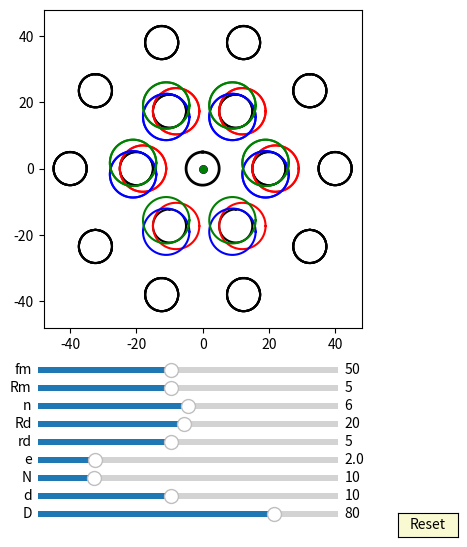

Recreate this plot in Python.
import numpy as np
import matplotlib.pyplot as plt
import matplotlib.animation as animation
from matplotlib.widgets import Slider, Button
#plt.rcParams['animation.ffmpeg_path'] = 'D:/portableSoftware/ShareX/ShareX/Tools/ffmpeg.exe'


fig, ax = plt.subplots(figsize=(6,6))
plt.subplots_adjust(left=0.15, bottom=0.35)

ax.set_aspect('equal')
plt.xlim(-1.2*40,1.2*40)
plt.ylim(-1.2*40,1.2*40)
#plt.grid()
t = np.linspace(0, 2*np.pi, 400)
delta = 1
e =2
n=10
RD=40
rd=5
## draw pin
l0, = ax.plot([], [], 'k-', lw=2)
l1, = ax.plot([], [], 'k-', lw=2)
l2, = ax.plot([], [], 'k-', lw=2)
l3, = ax.plot([], [], 'k-', lw=2)        
l4, = ax.plot([], [], 'k-', lw=2)
l5, = ax.plot([], [], 'k-', lw=2)
l6, = ax.plot([], [], 'k-', lw=2)
l7, = ax.plot([], [], 'k-', lw=2) 
l8, = ax.plot([], [], 'k-', lw=2)
l9, = ax.plot([], [], 'k-', lw=2)
l10, = ax.plot([], [], 'k-', lw=2) 
l11, = ax.plot([], [], 'k-', lw=2)
l12, = ax.plot([], [], 'k-', lw=2)
l13, = ax.plot([], [], 'k-', lw=2)        
l14, = ax.plot([], [], 'k-', lw=2)
l15, = ax.plot([], [], 'k-', lw=2)
l16, = ax.plot([], [], 'k-', lw=2)
l17, = ax.plot([], [], 'k-', lw=2) 
l18, = ax.plot([], [], 'k-', lw=2)
l19, = ax.plot([], [], 'k-', lw=2)
l20, = ax.plot([], [], 'k-', lw=2) 
l21, = ax.plot([], [], 'k-', lw=2)
l22, = ax.plot([], [], 'k-', lw=2)
l23, = ax.plot([], [], 'k-', lw=2)        
l24, = ax.plot([], [], 'k-', lw=2)
l25, = ax.plot([], [], 'k-', lw=2)
l26, = ax.plot([], [], 'k-', lw=2)
l27, = ax.plot([], [], 'k-', lw=2) 
l28, = ax.plot([], [], 'k-', lw=2)
l29, = ax.plot([], [], 'k-', lw=2)
l30, = ax.plot([], [], 'k-', lw=2) 
l31, = ax.plot([], [], 'k-', lw=2)
l32, = ax.plot([], [], 'k-', lw=2)
l33, = ax.plot([], [], 'k-', lw=2)        
l34, = ax.plot([], [], 'k-', lw=2)
l35, = ax.plot([], [], 'k-', lw=2)
l36, = ax.plot([], [], 'k-', lw=2)
l37, = ax.plot([], [], 'k-', lw=2) 
l38, = ax.plot([], [], 'k-', lw=2)
l39, = ax.plot([], [], 'k-', lw=2)
l40, = ax.plot([], [], 'k-', lw=2) 


for i in range(int(40)):
    x = (5*np.sin(t)+ 40*np.cos(2*i*np.pi/10))
    y = (5*np.cos(t) + 40*np.sin(2*i*np.pi/10))
    if i == 0:
        l0, = ax.plot(x, y,'k-')
    if i == 1:
        l1, = ax.plot(x, y,'k-')
    if i == 2:
        l2, = ax.plot(x, y,'k-')
    if i == 3:
        l3, = ax.plot(x, y,'k-')        
    if i == 4:
        l4, = ax.plot(x, y,'k-')
    if i == 5:
        l5, = ax.plot(x, y,'k-')
    if i == 6:
        l6, = ax.plot(x, y,'k-')
    if i == 7:
        l7, = ax.plot(x, y,'k-')  
    if i == 8:
        l8, = ax.plot(x, y,'k-')
    if i == 9:
        l9, = ax.plot(x, y,'k-')
    if i == 10:
        l10, = ax.plot(x, y,'k-') 
    if i == 11:
        l11, = ax.plot(x, y,'k-')
    if i == 12:
        l12, = ax.plot(x, y,'k-')
    if i == 13:
        l13, = ax.plot(x, y,'k-')        
    if i == 14:
        l14, = ax.plot(x, y,'k-')
    if i == 15:
        l15, = ax.plot(x, y,'k-')
    if i == 16:
        l16, = ax.plot(x, y,'k-')
    if i == 17:
        l17, = ax.plot(x, y,'k-')  
    if i == 18:
        l18, = ax.plot(x, y,'k-')
    if i == 19:
        l19, = ax.plot(x, y,'k-')
    if i == 20:
        l20, = ax.plot(x, y,'k-')
    if i == 21:
        l21, = ax.plot(x, y,'k-')
    if i == 22:
        l22, = ax.plot(x, y,'k-')
    if i == 23:
        l23, = ax.plot(x, y,'k-')        
    if i == 24:
        l24, = ax.plot(x, y,'k-')
    if i == 25:
        l25, = ax.plot(x, y,'k-')
    if i == 26:
        l26, = ax.plot(x, y,'k-')
    if i == 27:
        l27, = ax.plot(x, y,'k-')  
    if i == 28:
        l28, = ax.plot(x, y,'k-')
    if i == 29:
        l29, = ax.plot(x, y,'k-')
    if i == 30:
        l30, = ax.plot(x, y,'k-') 
    if i == 31:
        l31, = ax.plot(x, y,'k-')
    if i == 32:
        l32, = ax.plot(x, y,'k-')
    if i == 33:
        l33, = ax.plot(x, y,'k-')        
    if i == 34:
        l34, = ax.plot(x, y,'k-')
    if i == 35:
        l35, = ax.plot(x, y,'k-')
    if i == 36:
        l36, = ax.plot(x, y,'k-')
    if i == 37:
        l37, = ax.plot(x, y,'k-')  
    if i == 38:
        l38, = ax.plot(x, y,'k-')
    if i == 39:
        l39, = ax.plot(x, y,'k-')
    if i == 40:
        l40, = ax.plot(x, y,'k-')

def draw_pin_init():
    l0.set_data([0], [0])
    l1.set_data([0], [0])
    l2.set_data([0], [0])  
    l3.set_data([0], [0])
    l4.set_data([0], [0])
    l5.set_data([0], [0])
    l6.set_data([0], [0])
    l7.set_data([0], [0])
    l8.set_data([0], [0])
    l9.set_data([0], [0])
    l10.set_data([0], [0])
    l11.set_data([0], [0])
    l12.set_data([0], [0])  
    l13.set_data([0], [0])
    l14.set_data([0], [0])
    l15.set_data([0], [0])
    l16.set_data([0], [0])
    l17.set_data([0], [0])
    l18.set_data([0], [0])
    l19.set_data([0], [0])
    l20.set_data([0], [0])
    l21.set_data([0], [0])
    l22.set_data([0], [0])  
    l23.set_data([0], [0])
    l24.set_data([0], [0])
    l25.set_data([0], [0])
    l26.set_data([0], [0])
    l27.set_data([0], [0])
    l28.set_data([0], [0])
    l29.set_data([0], [0])
    l30.set_data([0], [0])
    l31.set_data([0], [0])
    l32.set_data([0], [0])  
    l33.set_data([0], [0])
    l34.set_data([0], [0])
    l35.set_data([0], [0])
    l36.set_data([0], [0])
    l37.set_data([0], [0])
    l38.set_data([0], [0])
    l39.set_data([0], [0])
    l40.set_data([0], [0])    

def draw_inner_pin_init():
    p0.set_data([0], [0])
    p1.set_data([0], [0])
    p2.set_data([0], [0])  
    p3.set_data([0], [0])
    p4.set_data([0], [0])
    p5.set_data([0], [0])
    p6.set_data([0], [0])
    p7.set_data([0], [0])
    p8.set_data([0], [0])
    p9.set_data([0], [0])

def pin_update(n,d,D):
    for i in range(int(n)):    
        x = (d/2*np.sin(t)+ D/2*np.cos(2*i*np.pi/n))
        y = (d/2*np.cos(t) + D/2*np.sin(2*i*np.pi/n))
        if i == 0:
            l0.set_data(x,y)
        if i == 1:
            l1.set_data(x,y)
        if i == 2:
            l2.set_data(x,y)
        if i == 3:
            l3.set_data(x,y)        
        if i == 4:
            l4.set_data(x,y)
        if i == 5:
            l5.set_data(x,y)
        if i == 6:
            l6.set_data(x,y)
        if i == 7:
            l7.set_data(x,y)  
        if i == 8:
            l8.set_data(x,y)
        if i == 9:
            l9.set_data(x,y)
        if i == 10:
            l10.set_data(x,y)
        if i == 11:
            l11.set_data(x,y)
        if i == 12:
            l12.set_data(x,y)           
        if i == 13:
            l13.set_data(x,y)        
        if i == 14:
            l14.set_data(x,y)
        if i == 15:
            l15.set_data(x,y)
        if i == 16:
            l16.set_data(x,y)
        if i == 17:
            l17.set_data(x,y)
        if i == 18:
            l18.set_data(x,y)
        if i == 19:
            l19.set_data(x,y)
        if i == 20:
            l20.set_data(x,y)
        if i == 21:
            l21.set_data(x,y)
        if i == 22:
            l22.set_data(x,y)
        if i == 23:
            l23.set_data(x,y)        
        if i == 24:
            l24.set_data(x,y)
        if i == 25:
            l25.set_data(x,y)
        if i == 26:
            l26.set_data(x,y)
        if i == 27:
            l27.set_data(x,y)  
        if i == 28:
            l28.set_data(x,y)
        if i == 29:
            l29.set_data(x,y)
        if i == 30:
            l30.set_data(x,y)
        if i == 31:
            l31.set_data(x,y)
        if i == 32:
            l32.set_data(x,y)           
        if i == 133:
            l33.set_data(x,y)        
        if i == 34:
            l34.set_data(x,y)
        if i == 35:
            l35.set_data(x,y)
        if i == 36:
            l36.set_data(x,y)
        if i == 37:
            l37.set_data(x,y)
        if i == 38:
            l38.set_data(x,y)
        if i == 39:
            l39.set_data(x,y)
        if i == 40:
            l40.set_data(x,y)

## draw inner_pin
p0, = ax.plot([], [], 'k-', lw=2)
p1, = ax.plot([], [], 'k-', lw=2)
p2, = ax.plot([], [], 'k-', lw=2)
p3, = ax.plot([], [], 'k-', lw=2)        
p4, = ax.plot([], [], 'k-', lw=2)
p5, = ax.plot([], [], 'k-', lw=2)
p6, = ax.plot([], [], 'k-', lw=2)
p7, = ax.plot([], [], 'k-', lw=2) 
p8, = ax.plot([], [], 'k-', lw=2)
p9, = ax.plot([], [], 'k-', lw=2)


for i in range(int(10)):
    x = (5*np.sin(t)+ 20*np.cos(2*i*np.pi/6))
    y = (5*np.cos(t) + 20*np.sin(2*i*np.pi/6))
    if i == 0:
        p0, = ax.plot(x, y,'k-')
    if i == 1:
        p1, = ax.plot(x, y,'k-')
    if i == 2:
        p2, = ax.plot(x, y,'k-')
    if i == 3:
        p3, = ax.plot(x, y,'k-')        
    if i == 4:
        p4, = ax.plot(x, y,'k-')
    if i == 5:
        p5, = ax.plot(x, y,'k-')
    if i == 6:
        p6, = ax.plot(x, y,'k-')
    if i == 7:
        p7, = ax.plot(x, y,'k-')  
    if i == 8:
        p8, = ax.plot(x, y,'k-')
    if i == 9:
        p9, = ax.plot(x, y,'k-')



def inner_pin_update(n,N,rd,Rd,phi):
    for i in range(int(n)):    
        x = (rd*np.sin(t)+ Rd*np.cos(2*i*np.pi/n))*np.cos(-phi/(N-1)+ 3*np.pi/(N-1)-np.pi/3) - (rd*np.cos(t) + Rd*np.sin(2*i*np.pi/n))*np.sin(-phi/(N-1)+ 3*np.pi/(N-1)-np.pi/3)
        y = (rd*np.sin(t)+ Rd*np.cos(2*i*np.pi/n))*np.sin(-phi/(N-1)+ 3*np.pi/(N-1)-np.pi/3) + (rd*np.cos(t) + Rd*np.sin(2*i*np.pi/n))*np.cos(-phi/(N-1)+ 3*np.pi/(N-1)-np.pi/3)
        if i == 0:
            p0.set_data(x,y)
        if i == 1:
            p1.set_data(x,y)
        if i == 2:
            p2.set_data(x,y)
        if i == 3:
            p3.set_data(x,y)        
        if i == 4:
            p4.set_data(x,y)
        if i == 5:
            p5.set_data(x,y)
        if i == 6:
            p6.set_data(x,y)
        if i == 7:
            p7.set_data(x,y)  
        if i == 8:
            p8.set_data(x,y)
        if i == 9:
            p9.set_data(x,y)

## draw drive_pin
a = 5*np.sin(t)
b = 5*np.cos(t) 
d0, = ax.plot(a, b,'k-', lw=2)

def drive_pin_update(r):
    x = r*np.sin(t)
    y = r*np.cos(t)
    d0.set_data(x,y)


#inner circleA:
inner_circle1A, = ax.plot([], [], 'r-', lw=2)
inner_circle2A, = ax.plot([], [], 'r-', lw=2)
inner_circle3A, = ax.plot([], [], 'r-', lw=2)
inner_circle4A, = ax.plot([], [], 'r-', lw=2)        
inner_circle5A, = ax.plot([], [], 'r-', lw=2)
inner_circle6A, = ax.plot([], [], 'r-', lw=2)
inner_circle7A, = ax.plot([], [], 'r-', lw=2)
inner_circle8A, = ax.plot([], [], 'r-', lw=2) 
inner_circle9A, = ax.plot([], [], 'r-', lw=2)
inner_circle10A, = ax.plot([], [], 'r-', lw=2)

def draw_inner_circleA_init():
    inner_circle10A.set_data([0], [0])
    inner_circle1A.set_data([0], [0])
    inner_circle2A.set_data([0], [0])  
    inner_circle3A.set_data([0], [0])
    inner_circle4A.set_data([0], [0])
    inner_circle5A.set_data([0], [0])
    inner_circle6A.set_data([0], [0])
    inner_circle7A.set_data([0], [0])
    inner_circle8A.set_data([0], [0])
    inner_circle9A.set_data([0], [0])


for i in range(10):
    x = (rd+e)*np.cos(t)+0.5*RD*np.cos(2*i*np.pi/6)+e
    y = (rd+e)*np.sin(t)+0.5*RD*np.sin(2*i*np.pi/6)
    if i==0:
        inner_circle1A, = ax.plot(x,y,'r-')
    if i==1:
        inner_circle2A, = ax.plot(x,y,'r-')
    if i==2:
        inner_circle3A, = ax.plot(x,y,'r-')
    if i==3:
        inner_circle4A, = ax.plot(x,y,'r-')
    if i==4:
        inner_circle5A, = ax.plot(x,y,'r-')
    if i==5:
        inner_circle6A, = ax.plot(x,y,'r-')
    if i==6:
        inner_circle7A, = ax.plot(x,y,'r-')
    if i==7:
        inner_circle8A, = ax.plot(x,y,'r-')
    if i==8:
        inner_circle9A, = ax.plot(x,y,'r-')
    if i==9:
        inner_circle10A, = ax.plot(x,y,'r-')   

def update_inner_circleA(e,n,N,rd,Rd, phi):
    
    for i in range(int(n)):
        
        x = ((rd+e)*np.cos(t)+Rd*np.cos(2*i*np.pi/n))*np.cos(-phi/(N-1)+ 3*np.pi/(N-1)-np.pi/3) - ((rd+e)*np.sin(t)+Rd*np.sin(2*i*np.pi/n))*np.sin(-phi/(N-1)+ 3*np.pi/(N-1)-np.pi/3) + e*np.cos(phi)
        y = ((rd+e)*np.cos(t)+Rd*np.cos(2*i*np.pi/n))*np.sin(-phi/(N-1)+ 3*np.pi/(N-1)-np.pi/3) + ((rd+e)*np.sin(t)+Rd*np.sin(2*i*np.pi/n))*np.cos(-phi/(N-1)+ 3*np.pi/(N-1)-np.pi/3) + e*np.sin(phi)        
        if i==0:
            inner_circle1A.set_data(x,y)
        if i==1:
            inner_circle2A.set_data(x,y)
        if i==2:
            inner_circle3A.set_data(x,y)
        if i==3:
            inner_circle4A.set_data(x,y)
        if i==4:
            inner_circle5A.set_data(x,y)
        if i==5:
            inner_circle6A.set_data(x,y)
        if i==6:
            inner_circle7A.set_data(x,y)
        if i==7:
            inner_circle8A.set_data(x,y)
        if i==8:
            inner_circle9A.set_data(x,y)
        if i==9:
            inner_circle10A.set_data(x,y)

#inner circleB:
inner_circle1B, = ax.plot([], [], 'b-', lw=2)
inner_circle2B, = ax.plot([], [], 'b-', lw=2)
inner_circle3B, = ax.plot([], [], 'b-', lw=2)
inner_circle4B, = ax.plot([], [], 'b-', lw=2)        
inner_circle5B, = ax.plot([], [], 'b-', lw=2)
inner_circle6B, = ax.plot([], [], 'b-', lw=2)
inner_circle7B, = ax.plot([], [], 'b-', lw=2)
inner_circle8B, = ax.plot([], [], 'b-', lw=2) 
inner_circle9B, = ax.plot([], [], 'b-', lw=2)
inner_circle10B, = ax.plot([], [], 'b-', lw=2)

def draw_inner_circleB_init():
    inner_circle10B.set_data([0], [0])
    inner_circle1B.set_data([0], [0])
    inner_circle2B.set_data([0], [0])  
    inner_circle3B.set_data([0], [0])
    inner_circle4B.set_data([0], [0])
    inner_circle5B.set_data([0], [0])
    inner_circle6B.set_data([0], [0])
    inner_circle7B.set_data([0], [0])
    inner_circle8B.set_data([0], [0])
    inner_circle9B.set_data([0], [0])


for i in range(10):
    x = (rd+e)*np.cos(t)+0.5*RD*np.cos(2*i*np.pi/6)- e*np.cos(np.pi/3)
    y = (rd+e)*np.sin(t)+0.5*RD*np.sin(2*i*np.pi/6)- e*np.sin(np.pi/3)
    if i==0:
        inner_circle1B, = ax.plot(x,y,'b-')
    if i==1:
        inner_circle2B, = ax.plot(x,y,'b-')
    if i==2:
        inner_circle3B, = ax.plot(x,y,'b-')
    if i==3:
        inner_circle4B, = ax.plot(x,y,'b-')
    if i==4:
        inner_circle5B, = ax.plot(x,y,'b-')
    if i==5:
        inner_circle6B, = ax.plot(x,y,'b-')
    if i==6:
        inner_circle7B, = ax.plot(x,y,'b-')
    if i==7:
        inner_circle8B, = ax.plot(x,y,'b-')
    if i==8:
        inner_circle9B, = ax.plot(x,y,'b-')
    if i==9:
        inner_circle10B, = ax.plot(x,y,'b-')   

def update_inner_circleB(e,n,N,rd,Rd, phi):
    
    for i in range(int(n)):
        x = ((rd+e)*np.cos(t)+Rd*np.cos(2*i*np.pi/n))*np.cos(-phi/(N-1)+ 3*np.pi/(N-1) - np.pi/(3)) - ((rd+e)*np.sin(t)+Rd*np.sin(2*i*np.pi/n))*np.sin(-phi/(N-1)+ 3*np.pi/(N-1)- np.pi/(3)) - e*np.cos(phi-np.pi/3)
        y = ((rd+e)*np.cos(t)+Rd*np.cos(2*i*np.pi/n))*np.sin(-phi/(N-1)+ 3*np.pi/(N-1)- np.pi/(3)) + ((rd+e)*np.sin(t)+Rd*np.sin(2*i*np.pi/n))*np.cos(-phi/(N-1)+ 3*np.pi/(N-1)- np.pi/(3)) - e*np.sin(phi-np.pi/3)
        if i==0:
            inner_circle1B.set_data(x,y)
        if i==1:
            inner_circle2B.set_data(x,y)
        if i==2:
            inner_circle3B.set_data(x,y)
        if i==3:
            inner_circle4B.set_data(x,y)
        if i==4:
            inner_circle5B.set_data(x,y)
        if i==5:
            inner_circle6B.set_data(x,y)
        if i==6:
            inner_circle7B.set_data(x,y)
        if i==7:
            inner_circle8B.set_data(x,y)
        if i==8:
            inner_circle9B.set_data(x,y)
        if i==9:
            inner_circle10B.set_data(x,y)


#inner circleC:
inner_circle1C, = ax.plot([], [], 'g-', lw=2)
inner_circle2C, = ax.plot([], [], 'g-', lw=2)
inner_circle3C, = ax.plot([], [], 'g-', lw=2)
inner_circle4C, = ax.plot([], [], 'g-', lw=2)        
inner_circle5C, = ax.plot([], [], 'g-', lw=2)
inner_circle6C, = ax.plot([], [], 'g-', lw=2)
inner_circle7C, = ax.plot([], [], 'g-', lw=2)
inner_circle8C, = ax.plot([], [], 'g-', lw=2) 
inner_circle9C, = ax.plot([], [], 'g-', lw=2)
inner_circle10C, = ax.plot([], [], 'g-', lw=2)

def draw_inner_circleC_init():
    inner_circle10C.set_data([0], [0])
    inner_circle1C.set_data([0], [0])
    inner_circle2C.set_data([0], [0])  
    inner_circle3C.set_data([0], [0])
    inner_circle4C.set_data([0], [0])
    inner_circle5C.set_data([0], [0])
    inner_circle6C.set_data([0], [0])
    inner_circle7C.set_data([0], [0])
    inner_circle8C.set_data([0], [0])
    inner_circle9C.set_data([0], [0])


for i in range(10):
    x = (rd+e)*np.cos(t)+0.5*RD*np.cos(2*i*np.pi/6)- e*np.cos(-np.pi/3)
    y = (rd+e)*np.sin(t)+0.5*RD*np.sin(2*i*np.pi/6)- e*np.sin(-np.pi/3)
    if i==0:
        inner_circle1C, = ax.plot(x,y,'g-')
    if i==1:
        inner_circle2C, = ax.plot(x,y,'g-')
    if i==2:
        inner_circle3C, = ax.plot(x,y,'g-')
    if i==3:
        inner_circle4C, = ax.plot(x,y,'g-')
    if i==4:
        inner_circle5C, = ax.plot(x,y,'g-')
    if i==5:
        inner_circle6C, = ax.plot(x,y,'g-')
    if i==6:
        inner_circle7C, = ax.plot(x,y,'g-')
    if i==7:
        inner_circle8C, = ax.plot(x,y,'g-')
    if i==8:
        inner_circle9C, = ax.plot(x,y,'g-')
    if i==9:
        inner_circle10C, = ax.plot(x,y,'g-')   

def update_inner_circleC(e,n,N,rd,Rd, phi):
    
    for i in range(int(n)):
        x = ((rd+e)*np.cos(t)+Rd*np.cos(2*i*np.pi/n))*np.cos(-phi/(N-1) + 3*np.pi/(N-1) - np.pi/(3)) - ((rd+e)*np.sin(t)+Rd*np.sin(2*i*np.pi/n))*np.sin(-phi/(N-1) + 3*np.pi/(N-1)- np.pi/(3)) - e*np.cos(phi+np.pi/3)
        y = ((rd+e)*np.cos(t)+Rd*np.cos(2*i*np.pi/n))*np.sin(-phi/(N-1) + 3*np.pi/(N-1)- np.pi/(3)) + ((rd+e)*np.sin(t)+Rd*np.sin(2*i*np.pi/n))*np.cos(-phi/(N-1) + 3*np.pi/(N-1)- np.pi/(3)) - e*np.sin(phi+np.pi/3)
        if i==0:
            inner_circle1C.set_data(x,y)
        if i==1:
            inner_circle2C.set_data(x,y)
        if i==2:
            inner_circle3C.set_data(x,y)
        if i==3:
            inner_circle4C.set_data(x,y)
        if i==4:
            inner_circle5C.set_data(x,y)
        if i==5:
            inner_circle6C.set_data(x,y)
        if i==6:
            inner_circle7C.set_data(x,y)
        if i==7:
            inner_circle8C.set_data(x,y)
        if i==8:
            inner_circle9C.set_data(x,y)
        if i==9:
            inner_circle10C.set_data(x,y)


##inner pinA:
#x = (rd+e)*np.cos(t)+e
#y = (rd+e)*np.sin(t)
#inner_pinA, = ax.plot(x,y,'r-')
inner_pinA, = ax.plot([0],[0],'r-')
##driver line and dot:
#self.line, = self.ax.plot([self.rd+self.e + self.e, 0],[0,0],'r-')
#dotA, = ax.plot([rd+ e+ e],[0], 'ro', ms=5)
dotA, = ax.plot([0],[0], 'ro', ms=5)
def update_inner_pinA(e,Rm, phi):
    x = (Rm+e)*np.cos(t)+e*np.cos(phi)
    y = (Rm+e)*np.sin(t)+e*np.sin(phi)
    inner_pinA.set_data(x,y)
    
    x1 = (Rm+e)*np.cos(phi)+e*np.cos(phi)
    y1 = (Rm+e)*np.sin(phi)+e*np.sin(phi)
    #self.line.set_data([0,x1],[0,y1])
    dotA.set_data(x1, y1)

##inner pinB:
#x = (rd+e)*np.cos(t)-e*np.cos(np.pi/3)
#y = (rd+e)*np.sin(t)-e*np.sin(np.pi/3)
#inner_pinB, = ax.plot(x,y,'b-')
inner_pinB, = ax.plot([0],[0],'b-')
##driver line and dot:
#self.line, = self.ax.plot([self.rd+self.e + self.e, 0],[0,0],'r-')
#dotB, = ax.plot([-rd- e- e],[0], 'bo', ms=5)
dotB, = ax.plot([0],[0], 'bo', ms=5)

def update_inner_pinB(e,Rm, phi):
    x = (Rm+e)*np.cos(t)-e*np.cos(phi-np.pi/3)
    y = (Rm+e)*np.sin(t)-e*np.sin(phi-np.pi/3)
    inner_pinB.set_data(x,y)
    
    x1 = (Rm+e)*np.cos(phi+2*np.pi/3)-e*np.cos(phi-np.pi/3)
    y1 = (Rm+e)*np.sin(phi+2*np.pi/3)-e*np.sin(phi-np.pi/3)
    #self.line.set_data([0,x1],[0,y1])
    dotB.set_data(x1, y1)

##inner pinC:
#x = (rd+e)*np.cos(t)-e*np.cos(-np.pi/3)
#y = (rd+e)*np.sin(t)-e*np.sin(-np.pi/3)
#inner_pinC, = ax.plot(x,y,'g-')
inner_pinC, = ax.plot([0],[0],'g-')
##driver line and dot:
#self.line, = self.ax.plot([self.rd+self.e + self.e, 0],[0,0],'r-')
#dotC, = ax.plot([-rd- e- e],[0], 'go', ms=5)
dotC, = ax.plot([0],[0], 'go', ms=5)

def update_inner_pinC(e,Rm, phi):
    x = (Rm+e)*np.cos(t)-e*np.cos(phi+np.pi/3)
    y = (Rm+e)*np.sin(t)-e*np.sin(phi+np.pi/3)
    inner_pinC.set_data(x,y)
    
    x1 = (Rm+e)*np.cos(phi-2*np.pi/3)-e*np.cos(phi+np.pi/3)
    y1 = (Rm+e)*np.sin(phi-2*np.pi/3)-e*np.sin(phi+np.pi/3)
    #self.line.set_data([0,x1],[0,y1])
    dotC.set_data(x1, y1)

##ehypocycloidA:

#rc = (n-1)*(RD/n)
#rm = (RD/n)
#xa = (rc+rm)*np.cos(t)-e*np.cos((rc+rm)/rm*t)
#ya = (rc+rm)*np.sin(t)-e*np.sin((rc+rm)/rm*t)

#dxa = (rc+rm)*(-np.sin(t)+(e/rm)*np.sin((rc+rm)/rm*t))
#dya = (rc+rm)*(np.cos(t)-(e/rm)*np.cos((rc+rm)/rm*t))

#x = xa + rd/np.sqrt(dxa**2 + dya**2)*(-dya) + e
#y = ya + rd/np.sqrt(dxa**2 + dya**2)*dxa
##ehypocycloidA, = ax.plot(x,y,'r-')
ehypocycloidA, = ax.plot([0], [0],'r-')
##driver line and dot: (rc+rm) - rd
#self.eline, = self.ax.plot([(rc+rm) - rd, 0],[0,0],'r-')
#edotA, = ax.plot([(rc+rm) - rd],[0], 'ro', ms=5)
edotA, = ax.plot([0],[0], 'ro', ms=5)
def update_ehypocycloidA(e,n,D,d, phis):
    RD=D/2
    rd=d/2
    rc = (n-1)*(RD/n)
    rm = (RD/n)
    xa = (rc+rm)*np.cos(t)-e*np.cos((rc+rm)/rm*t)
    ya = (rc+rm)*np.sin(t)-e*np.sin((rc+rm)/rm*t)

    dxa = (rc+rm)*(-np.sin(t)+(e/rm)*np.sin((rc+rm)/rm*t))
    dya = (rc+rm)*(np.cos(t)-(e/rm)*np.cos((rc+rm)/rm*t))

    x = (xa + rd/np.sqrt(dxa**2 + dya**2)*(-dya))*np.cos(-phis/(n-1))-(ya + rd/np.sqrt(dxa**2 + dya**2)*dxa)*np.sin(-phis/(n-1))  + e*np.cos(phis)
    y = (xa + rd/np.sqrt(dxa**2 + dya**2)*(-dya))*np.sin(-phis/(n-1))+(ya + rd/np.sqrt(dxa**2 + dya**2)*dxa)*np.cos(-phis/(n-1))  + e*np.sin(phis)
    ehypocycloidA.set_data(x,y)

    #self.eline.set_data([e*np.cos(phis),x[0]],[e*np.sin(phis),y[0]])
    edotA.set_data(x[0], y[0])

##ehypocycloidB:

#rc = (n-1)*(RD/n)
#rm = (RD/n)
#xa = (rc+rm)*np.cos(t)+e*np.cos((rc+rm)/rm*t)
#ya = (rc+rm)*np.sin(t)+e*np.sin((rc+rm)/rm*t)

#dxa = (rc+rm)*(-np.sin(t)-(e/rm)*np.sin((rc+rm)/rm*t))
#dya = (rc+rm)*(np.cos(t)+(e/rm)*np.cos((rc+rm)/rm*t))

#x = xa + rd/np.sqrt(dxa**2 + dya**2)*(-dya) - e*np.cos(np.pi/3)
#y = ya + rd/np.sqrt(dxa**2 + dya**2)*dxa - e*np.sin(np.pi/3)
#ehypocycloidB, = ax.plot(x,y,'b-')
ehypocycloidB, = ax.plot([0],[0],'b-')
##driver line and dot: (rc+rm) - rd
#self.eline, = self.ax.plot([(rc+rm) - rd, 0],[0,0],'r-')
#edotB, = ax.plot([(rc+rm) - rd],[0], 'bo', ms=5)
edotB, = ax.plot([0],[0], 'bo', ms=5)

def update_ehypocycloidB(e,n,D,d, phis):
    RD=D/2
    rd=d/2
    rc = (n-1)*(RD/n)
    rm = (RD/n)
    xa = (rc+rm)*np.cos(t)+e*np.cos((rc+rm)/rm*t)
    ya = (rc+rm)*np.sin(t)+e*np.sin((rc+rm)/rm*t)

    dxa = (rc+rm)*(-np.sin(t)-(e/rm)*np.sin((rc+rm)/rm*t))
    dya = (rc+rm)*(np.cos(t)+(e/rm)*np.cos((rc+rm)/rm*t))

    x = (xa + rd/np.sqrt(dxa**2 + dya**2)*(-dya))*np.cos(-phis/(n-1) + np.pi/3/(n-1))-(ya + rd/np.sqrt(dxa**2 + dya**2)*dxa)*np.sin(-phis/(n-1) + np.pi/3/(n-1))  - e*np.cos(phis-np.pi/3)
    y = (xa + rd/np.sqrt(dxa**2 + dya**2)*(-dya))*np.sin(-phis/(n-1) + np.pi/3/(n-1))+(ya + rd/np.sqrt(dxa**2 + dya**2)*dxa)*np.cos(-phis/(n-1) + np.pi/3/(n-1))  - e*np.sin(phis-np.pi/3)
    ehypocycloidB.set_data(x,y)

    #self.eline.set_data([e*np.cos(phis),x[0]],[e*np.sin(phis),y[0]])
    edotB.set_data(x[0], y[0])


##ehypocycloidC:

#rc = (n-1)*(RD/n)
#rm = (RD/n)
#xa = (rc+rm)*np.cos(t)+e*np.cos((rc+rm)/rm*t)
#ya = (rc+rm)*np.sin(t)+e*np.sin((rc+rm)/rm*t)

#dxa = (rc+rm)*(-np.sin(t)-(e/rm)*np.sin((rc+rm)/rm*t))
#dya = (rc+rm)*(np.cos(t)+(e/rm)*np.cos((rc+rm)/rm*t))

#x = xa + rd/np.sqrt(dxa**2 + dya**2)*(-dya) - e*np.cos(-np.pi/3)
#y = ya + rd/np.sqrt(dxa**2 + dya**2)*dxa - e*np.sin(-np.pi/3)
#ehypocycloidC, = ax.plot(x,y,'g-')
ehypocycloidC, = ax.plot([0],[0],'g-')
##driver line and dot: (rc+rm) - rd
#self.eline, = self.ax.plot([(rc+rm) - rd, 0],[0,0],'r-')
#edotC, = ax.plot([(rc+rm) - rd],[0], 'go', ms=5)
edotC, = ax.plot([0],[0], 'go', ms=5)
def update_ehypocycloidC(e,n,D,d, phis):
    RD=D/2
    rd=d/2
    rc = (n-1)*(RD/n)
    rm = (RD/n)
    xa = (rc+rm)*np.cos(t)+e*np.cos((rc+rm)/rm*t)
    ya = (rc+rm)*np.sin(t)+e*np.sin((rc+rm)/rm*t)

    dxa = (rc+rm)*(-np.sin(t)-(e/rm)*np.sin((rc+rm)/rm*t))
    dya = (rc+rm)*(np.cos(t)+(e/rm)*np.cos((rc+rm)/rm*t))

    x = (xa + rd/np.sqrt(dxa**2 + dya**2)*(-dya))*np.cos(-phis/(n-1) - np.pi/3/(n-1))-(ya + rd/np.sqrt(dxa**2 + dya**2)*dxa)*np.sin(-phis/(n-1) - np.pi/3/(n-1))  - e*np.cos(phis+np.pi/3)
    y = (xa + rd/np.sqrt(dxa**2 + dya**2)*(-dya))*np.sin(-phis/(n-1) - np.pi/3/(n-1))+(ya + rd/np.sqrt(dxa**2 + dya**2)*dxa)*np.cos(-phis/(n-1) - np.pi/3/(n-1))  - e*np.sin(phis+np.pi/3)
    ehypocycloidC.set_data(x,y)

    #self.eline.set_data([e*np.cos(phis),x[0]],[e*np.sin(phis),y[0]])
    edotC.set_data(x[0], y[0])




axcolor = 'lightgoldenrodyellow'

ax_fm = plt.axes([0.25, 0.27, 0.5, 0.02], facecolor=axcolor)
ax_Rm = plt.axes([0.25, 0.24, 0.5, 0.02], facecolor=axcolor)
ax_n = plt.axes([0.25, 0.21, 0.5, 0.02], facecolor=axcolor)
ax_Rd = plt.axes([0.25, 0.18, 0.5, 0.02], facecolor=axcolor)
ax_rd = plt.axes([0.25, 0.15, 0.5, 0.02], facecolor=axcolor)
ax_e = plt.axes([0.25, 0.12, 0.5, 0.02], facecolor=axcolor)
ax_N = plt.axes([0.25, 0.09, 0.5, 0.02], facecolor=axcolor)
ax_d = plt.axes([0.25, 0.06, 0.5, 0.02], facecolor=axcolor)
ax_D = plt.axes([0.25, 0.03, 0.5, 0.02], facecolor=axcolor)

sli_fm = Slider(ax_fm, 'fm', 10, 100, valinit=50, valstep=delta)
sli_Rm = Slider(ax_Rm, 'Rm', 1, 10, valinit=5, valstep=delta)
sli_n = Slider(ax_n, 'n', 2, 10, valinit=6, valstep=delta)
sli_Rd = Slider(ax_Rd, 'Rd', 1, 40, valinit=20, valstep=delta)
sli_rd = Slider(ax_rd, 'rd', 1, 10, valinit=5, valstep=delta)
sli_e = Slider(ax_e, 'e', 0.1, 10, valinit=2, valstep=delta/10)
sli_N = Slider(ax_N, 'N', 3, 40, valinit=10, valstep=delta)
sli_d = Slider(ax_d, 'd', 2, 20, valinit=10,valstep=delta)
sli_D = Slider(ax_D, 'D', 5, 100, valinit=80,valstep=delta)

def update(val):
    sfm = sli_Rm.val
    sRm = sli_Rm.val
    sRd = sli_Rd.val
    sn = sli_n.val
    srd = sli_rd.val    
    se = sli_e.val
    sN = sli_N.val
    sd = sli_d.val
    sD = sli_D.val
    ax.set_xlim(-1.2*0.5*sD,1.2*0.5*sD)
    ax.set_ylim(-1.2*0.5*sD,1.2*0.5*sD)



sli_fm.on_changed(update)
sli_Rm.on_changed(update)
sli_Rd.on_changed(update)
sli_n.on_changed(update)
sli_rd.on_changed(update)
sli_e.on_changed(update)
sli_N.on_changed(update)
sli_d.on_changed(update)
sli_D.on_changed(update)

resetax = plt.axes([0.85, 0.001, 0.1, 0.04])
button = Button(resetax, 'Reset', color=axcolor, hovercolor='0.975')

def reset(event):
    sli_fm.reset()    
    sli_Rm.reset()
    sli_n.reset()
    sli_rd.reset()
    sli_Rd.reset()    
    sli_e.reset()
    sli_N.reset()
    sli_d.reset()
    sli_D.reset()

button.on_clicked(reset)

def animate(frame):
    sfm = sli_fm.val
    sRm = sli_Rm.val
    sRd = sli_Rd.val
    sn = sli_n.val
    srd = sli_rd.val    
    se = sli_e.val
    sN = sli_N.val
    sd = sli_d.val
    sD = sli_D.val
    frame = frame+1
    phi = 2*np.pi*frame/sfm


    draw_pin_init()
    draw_inner_pin_init()
    draw_inner_circleA_init()
    draw_inner_circleB_init()
    draw_inner_circleC_init()
    pin_update(sN,sd,sD)

    update_inner_pinA(se,sRm, phi)
    update_inner_pinB(se,sRm, phi)
    update_inner_pinC(se,sRm, phi)
    #update_inner_pinA(se,sRm, 0)
    #update_inner_pinB(se,sRm, 0)
    #update_inner_pinC(se,sRm, 0)
    inner_pin_update(sn,sN,srd,sRd,phi)    
    #inner_pin_update(sn,sN,srd,sRd,0)
    drive_pin_update(sRm)
    update_inner_circleA(se,sn,sN,srd,sRd, phi)
    update_inner_circleB(se,sn,sN,srd,sRd, phi)
    update_inner_circleC(se,sn,sN,srd,sRd, phi)    
    #update_inner_circleA(se,sn,sN,srd,sRd, 0)
    #update_inner_circleB(se,sn,sN,srd,sRd, 0)
    #update_inner_circleC(se,sn,sN,srd,sRd, 0)
    update_ehypocycloidA(se,sN,sD,sd, phi)
    update_ehypocycloidB(se,sN,sD,sd, phi)
    update_ehypocycloidC(se,sN,sD,sd, phi)
    #update_ehypocycloidA(se,sN,sD,sd, 0)
    #update_ehypocycloidB(se,sN,sD,sd, 0)
    #update_ehypocycloidC(se,sN,sD,sd, 0)


    fig.canvas.draw_idle()



ani = animation.FuncAnimation(fig, animate,frames=sli_fm.val*(sli_N.val-1), interval=150)
dpi=100
##un-comment the next line, if you want to save the animation as gif:
#hypo.animation.save('myhypocycloid.gif', writer='pillow', fps=10, dpi=75)
#ani.save('myGUI_2.gif', writer='Pillow',fps=10,dpi=dpi)
#ani.save('myGUI_2.mp4', writer='ffmpeg',dpi=dpi)
plt.show()